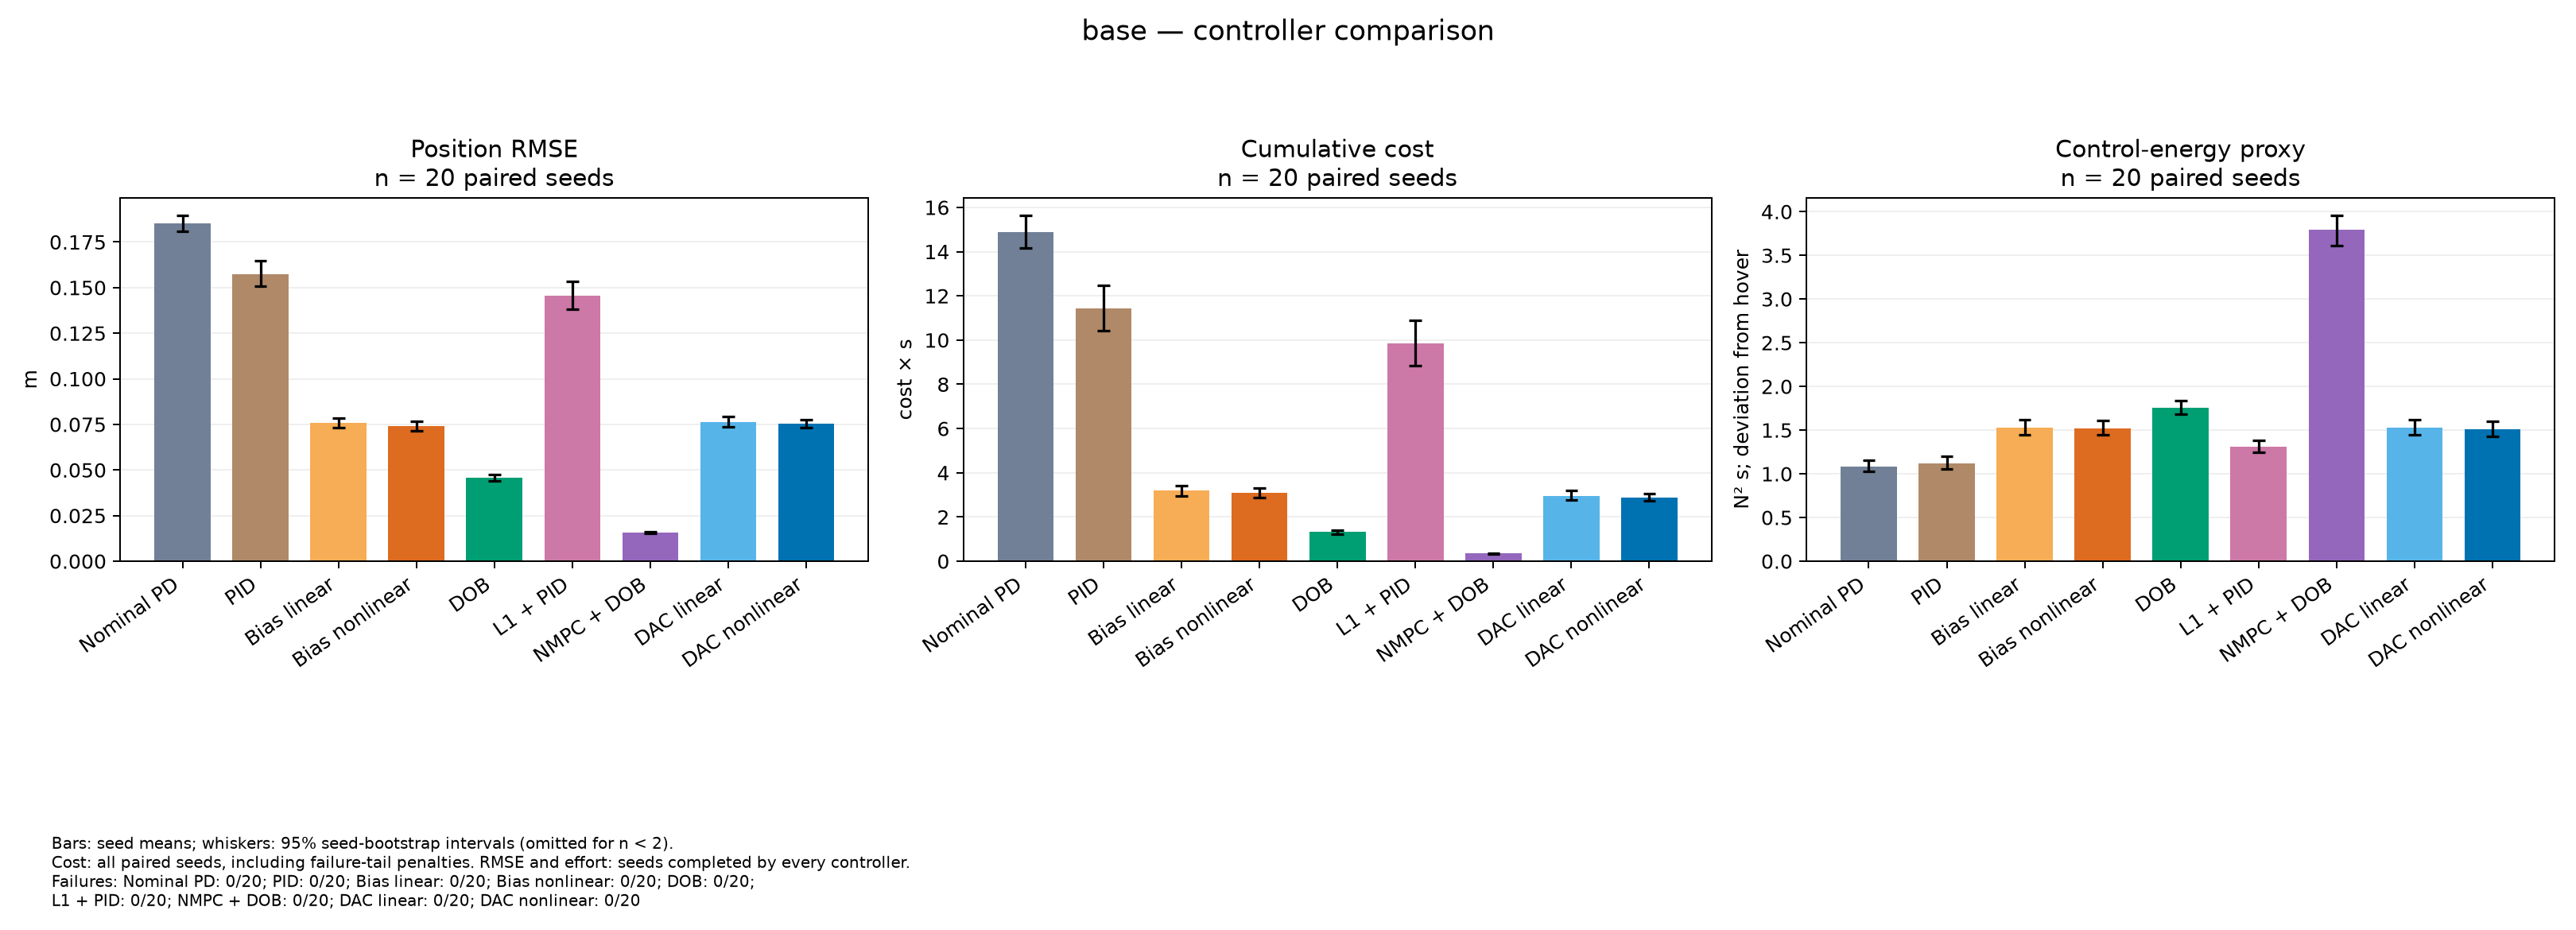

Source data for this figure (header and first rows):
variant, controller, metric, mean, ci95_low, ci95_high, n, failures, available_seeds, seeds
base, nominal_nonlinear, position_rmse_observed, 0.1851, 0.1808, 0.1897, 20, 0, 20, [100, 101, 102, 103, 104, 105, 106, 107,…
base, pid_nonlinear, position_rmse_observed, 0.1574, 0.1508, 0.1647, 20, 0, 20, [100, 101, 102, 103, 104, 105, 106, 107,…
base, bias_linear, position_rmse_observed, 0.07569, 0.07302, 0.07856, 20, 0, 20, [100, 101, 102, 103, 104, 105, 106, 107,…
base, bias_nonlinear, position_rmse_observed, 0.07405, 0.07152, 0.07686, 20, 0, 20, [100, 101, 102, 103, 104, 105, 106, 107,…
base, dob_nonlinear, position_rmse_observed, 0.0456, 0.04408, 0.04733, 20, 0, 20, [100, 101, 102, 103, 104, 105, 106, 107,…
base, l1_nonlinear, position_rmse_observed, 0.1456, 0.1382, 0.1535, 20, 0, 20, [100, 101, 102, 103, 104, 105, 106, 107,…
base, nmpc_nonlinear, position_rmse_observed, 0.01584, 0.01543, 0.01633, 20, 0, 20, [100, 101, 102, 103, 104, 105, 106, 107,…
base, dac_linear, position_rmse_observed, 0.07639, 0.07366, 0.07945, 20, 0, 20, [100, 101, 102, 103, 104, 105, 106, 107,…
base, dac_nonlinear, position_rmse_observed, 0.07533, 0.0731, 0.07761, 20, 0, 20, [100, 101, 102, 103, 104, 105, 106, 107,…
base, nominal_nonlinear, cost_with_failure_penalty, 14.88, 14.18, 15.65, 20, 0, 20, [100, 101, 102, 103, 104, 105, 106, 107,…
base, pid_nonlinear, cost_with_failure_penalty, 11.43, 10.41, 12.48, 20, 0, 20, [100, 101, 102, 103, 104, 105, 106, 107,…
base, bias_linear, cost_with_failure_penalty, 3.189, 2.967, 3.434, 20, 0, 20, [100, 101, 102, 103, 104, 105, 106, 107,…
base, bias_nonlinear, cost_with_failure_penalty, 3.09, 2.886, 3.318, 20, 0, 20, [100, 101, 102, 103, 104, 105, 106, 107,…
base, dob_nonlinear, cost_with_failure_penalty, 1.316, 1.238, 1.411, 20, 0, 20, [100, 101, 102, 103, 104, 105, 106, 107,…
base, l1_nonlinear, cost_with_failure_penalty, 9.847, 8.853, 10.9, 20, 0, 20, [100, 101, 102, 103, 104, 105, 106, 107,…
base, nmpc_nonlinear, cost_with_failure_penalty, 0.3474, 0.3333, 0.3614, 20, 0, 20, [100, 101, 102, 103, 104, 105, 106, 107,…
base, dac_linear, cost_with_failure_penalty, 2.962, 2.76, 3.193, 20, 0, 20, [100, 101, 102, 103, 104, 105, 106, 107,…
base, dac_nonlinear, cost_with_failure_penalty, 2.887, 2.718, 3.061, 20, 0, 20, [100, 101, 102, 103, 104, 105, 106, 107,…
base, nominal_nonlinear, effort_observed, 1.086, 1.029, 1.158, 20, 0, 20, [100, 101, 102, 103, 104, 105, 106, 107,…
base, pid_nonlinear, effort_observed, 1.12, 1.059, 1.197, 20, 0, 20, [100, 101, 102, 103, 104, 105, 106, 107,…
base, bias_linear, effort_observed, 1.526, 1.445, 1.618, 20, 0, 20, [100, 101, 102, 103, 104, 105, 106, 107,…
base, bias_nonlinear, effort_observed, 1.522, 1.444, 1.609, 20, 0, 20, [100, 101, 102, 103, 104, 105, 106, 107,…
base, dob_nonlinear, effort_observed, 1.756, 1.686, 1.838, 20, 0, 20, [100, 101, 102, 103, 104, 105, 106, 107,…
base, l1_nonlinear, effort_observed, 1.308, 1.246, 1.381, 20, 0, 20, [100, 101, 102, 103, 104, 105, 106, 107,…
base, nmpc_nonlinear, effort_observed, 3.792, 3.615, 3.96, 20, 0, 20, [100, 101, 102, 103, 104, 105, 106, 107,…
base, dac_linear, effort_observed, 1.527, 1.448, 1.619, 20, 0, 20, [100, 101, 102, 103, 104, 105, 106, 107,…
base, dac_nonlinear, effort_observed, 1.511, 1.432, 1.598, 20, 0, 20, [100, 101, 102, 103, 104, 105, 106, 107,…
